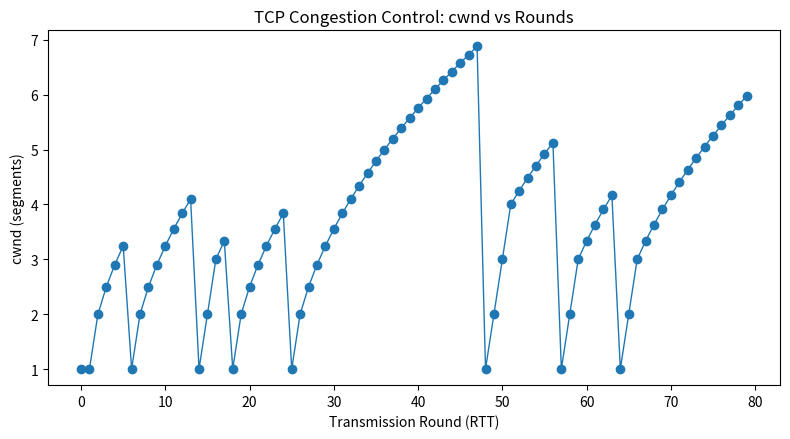

This chart was generated by the following Python code:
#!/usr/bin/env python3
"""
TCP Congestion Control Simulation
Phases: Slow Start, Congestion Avoidance, Timeout (loss)
Plot: cwnd vs rounds
Usage:
    python congestion_control.py --rounds 80 --seed 123 --p-loss 0.08 --ssthresh 16
"""
import argparse, random
import matplotlib.pyplot as plt

def simulate(rounds=80, p_loss=0.08, init_cwnd=1.0, ssthresh=16.0, rng=None):
    if rng is None:
        rng = random.Random()
    cwnd = init_cwnd
    cwnd_hist = []
    phase_hist = []
    for r in range(rounds):
        # Record current cwnd
        cwnd_hist.append(cwnd)
        # Loss event?
        loss = rng.random() < p_loss
        if loss:
            # Timeout / loss -> multiplicative decrease
            ssthresh = max(2.0, cwnd / 2.0)
            cwnd = 1.0
            phase_hist.append("LOSS")
            continue
        # ACK success path
        if cwnd < ssthresh:
            # Slow start: exponential (add 1 per RTT)
            cwnd = cwnd + 1.0
            phase_hist.append("SS")
        else:
            # Congestion avoidance: additive increase (1/cwnd per ACK ~ 1 per RTT)
            cwnd = cwnd + 1.0 / cwnd
            phase_hist.append("CA")
    return cwnd_hist, phase_hist

def main():
    ap = argparse.ArgumentParser()
    ap.add_argument("--rounds", type=int, default=80)
    ap.add_argument("--seed", type=int, default=123)
    ap.add_argument("--p-loss", type=float, default=0.08)
    ap.add_argument("--ssthresh", type=float, default=16.0)
    args = ap.parse_args()

    rng = random.Random(args.seed)
    cwnd_hist, phase_hist = simulate(args.rounds, args.p_loss, 1.0, args.ssthresh, rng)

    # Plot
    plt.figure(figsize=(8,4.5))
    plt.plot(range(len(cwnd_hist)), cwnd_hist, marker='o', linewidth=1)
    plt.xlabel("Transmission Round (RTT)")
    plt.ylabel("cwnd (segments)")
    plt.title("TCP Congestion Control: cwnd vs Rounds")
    plt.tight_layout()
    plt.savefig("cwnd_plot.png", dpi=150)

    # Also print a compact table to stdout
    print("Round\tcwnd\tPhase")
    for i, (c, ph) in enumerate(zip(cwnd_hist, phase_hist)):
        print(f"{i}\t{c:.2f}\t{ph}")

if __name__ == "__main__":
    main()
